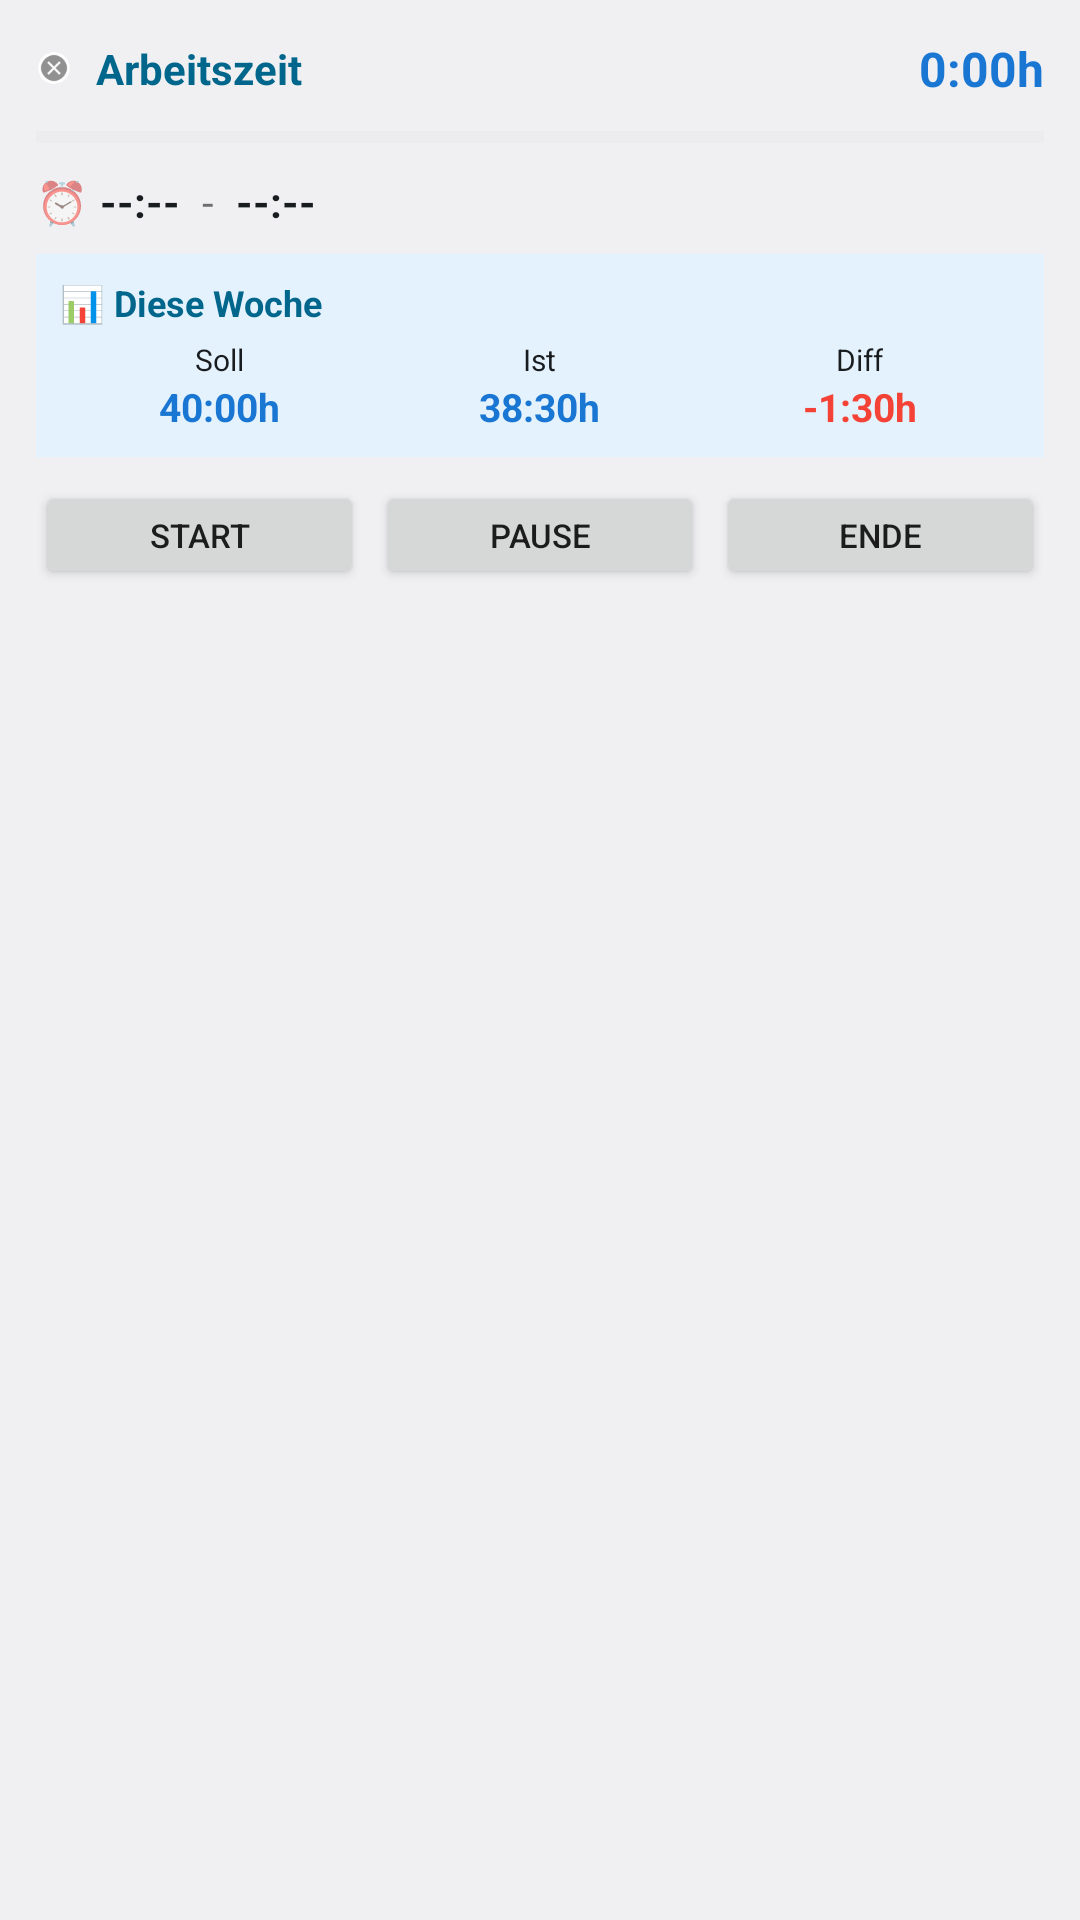

Here is an Android app screen rendered from its layout file. Give the layout XML and the strings, colors and styles it references.
<!-- AndroidManifest.xml: application theme Theme.ArbeitszeitTracker -->
<!-- res/layout/widget_time_stamp_large.xml -->
<?xml version="1.0" encoding="utf-8"?>
<LinearLayout xmlns:android="http://schemas.android.com/apk/res/android"
    android:layout_width="match_parent"
    android:layout_height="match_parent"
    android:orientation="vertical"
    android:padding="12dp"
    android:background="@color/widget_background">

    
    <LinearLayout
        android:layout_width="match_parent"
        android:layout_height="wrap_content"
        android:orientation="horizontal"
        android:gravity="center_vertical"
        android:paddingBottom="8dp">

        
        <TextView
            android:id="@+id/widget_status_indicator_large"
            android:layout_width="12dp"
            android:layout_height="12dp"
            android:background="@android:drawable/presence_offline"
            android:layout_marginEnd="8dp" />

        <TextView
            android:id="@+id/widget_title_large"
            android:layout_width="0dp"
            android:layout_height="wrap_content"
            android:layout_weight="1"
            android:text="Arbeitszeit"
            android:textSize="14sp"
            android:textStyle="bold"
            android:textColor="@color/widget_title" />

        
        <TextView
            android:id="@+id/widget_duration_large"
            android:layout_width="wrap_content"
            android:layout_height="wrap_content"
            android:text="0:00h"
            android:textSize="16sp"
            android:textStyle="bold"
            android:textColor="@color/widget_primary" />
    </LinearLayout>

    
    <ProgressBar
        android:id="@+id/widget_progress_bar_large"
        style="?android:attr/progressBarStyleHorizontal"
        android:layout_width="match_parent"
        android:layout_height="8dp"
        android:layout_marginBottom="8dp"
        android:progress="0"
        android:max="100"
        android:progressTint="@color/widget_progress"
        android:progressBackgroundTint="@color/widget_progress_background" />

    
    <LinearLayout
        android:layout_width="match_parent"
        android:layout_height="wrap_content"
        android:orientation="horizontal"
        android:gravity="center_vertical"
        android:paddingBottom="8dp">

        <TextView
            android:layout_width="wrap_content"
            android:layout_height="wrap_content"
            android:text="⏰"
            android:textSize="14sp"
            android:paddingEnd="4dp" />

        <TextView
            android:id="@+id/widget_start_time_large"
            android:layout_width="wrap_content"
            android:layout_height="wrap_content"
            android:text="--:--"
            android:textSize="14sp"
            android:textStyle="bold"
            android:textColor="@color/widget_text" />

        <TextView
            android:layout_width="wrap_content"
            android:layout_height="wrap_content"
            android:text=" - "
            android:textSize="14sp"
            android:paddingStart="4dp"
            android:paddingEnd="4dp" />

        <TextView
            android:id="@+id/widget_end_time_large"
            android:layout_width="wrap_content"
            android:layout_height="wrap_content"
            android:text="--:--"
            android:textSize="14sp"
            android:textStyle="bold"
            android:textColor="@color/widget_text" />
    </LinearLayout>

    
    <LinearLayout
        android:layout_width="match_parent"
        android:layout_height="wrap_content"
        android:orientation="vertical"
        android:background="@color/widget_week_summary_bg"
        android:padding="8dp"
        android:layout_marginBottom="8dp">

        <TextView
            android:layout_width="wrap_content"
            android:layout_height="wrap_content"
            android:text="📊 Diese Woche"
            android:textSize="12sp"
            android:textStyle="bold"
            android:textColor="@color/widget_title"
            android:paddingBottom="4dp" />

        <LinearLayout
            android:layout_width="match_parent"
            android:layout_height="wrap_content"
            android:orientation="horizontal">

            <LinearLayout
                android:layout_width="0dp"
                android:layout_height="wrap_content"
                android:layout_weight="1"
                android:orientation="vertical"
                android:gravity="center">

                <TextView
                    android:layout_width="wrap_content"
                    android:layout_height="wrap_content"
                    android:text="Soll"
                    android:textSize="10sp"
                    android:textColor="@color/widget_text" />

                <TextView
                    android:id="@+id/widget_week_soll"
                    android:layout_width="wrap_content"
                    android:layout_height="wrap_content"
                    android:text="40:00h"
                    android:textSize="13sp"
                    android:textStyle="bold"
                    android:textColor="@color/widget_primary" />
            </LinearLayout>

            <LinearLayout
                android:layout_width="0dp"
                android:layout_height="wrap_content"
                android:layout_weight="1"
                android:orientation="vertical"
                android:gravity="center">

                <TextView
                    android:layout_width="wrap_content"
                    android:layout_height="wrap_content"
                    android:text="Ist"
                    android:textSize="10sp"
                    android:textColor="@color/widget_text" />

                <TextView
                    android:id="@+id/widget_week_ist"
                    android:layout_width="wrap_content"
                    android:layout_height="wrap_content"
                    android:text="38:30h"
                    android:textSize="13sp"
                    android:textStyle="bold"
                    android:textColor="@color/widget_primary" />
            </LinearLayout>

            <LinearLayout
                android:layout_width="0dp"
                android:layout_height="wrap_content"
                android:layout_weight="1"
                android:orientation="vertical"
                android:gravity="center">

                <TextView
                    android:layout_width="wrap_content"
                    android:layout_height="wrap_content"
                    android:text="Diff"
                    android:textSize="10sp"
                    android:textColor="@color/widget_text" />

                <TextView
                    android:id="@+id/widget_week_diff"
                    android:layout_width="wrap_content"
                    android:layout_height="wrap_content"
                    android:text="-1:30h"
                    android:textSize="13sp"
                    android:textStyle="bold"
                    android:textColor="@color/widget_error" />
            </LinearLayout>

        </LinearLayout>
    </LinearLayout>

    
    <LinearLayout
        android:layout_width="match_parent"
        android:layout_height="wrap_content"
        android:orientation="horizontal"
        android:gravity="center">

        <Button
            android:id="@+id/widget_start_button_large"
            android:layout_width="0dp"
            android:layout_height="36dp"
            android:layout_weight="1"
            android:text="START"
            android:textSize="11sp"
            android:layout_marginEnd="4dp" />

        <Button
            android:id="@+id/widget_pause_button_large"
            android:layout_width="0dp"
            android:layout_height="36dp"
            android:layout_weight="1"
            android:text="PAUSE"
            android:textSize="11sp"
            android:layout_marginEnd="4dp" />

        <Button
            android:id="@+id/widget_end_button_large"
            android:layout_width="0dp"
            android:layout_height="36dp"
            android:layout_weight="1"
            android:text="ENDE"
            android:textSize="11sp" />
    </LinearLayout>

</LinearLayout>
<!-- resources referenced by this layout -->
<resources>
  <color name="widget_background">#F5F5F5</color>
  <color name="widget_error">#F44336</color>
  <color name="widget_primary">#1976D2</color>
  <color name="widget_progress">#4CAF50</color>
  <color name="widget_progress_background">#E0E0E0</color>
  <color name="widget_text">#000000</color>
  <color name="widget_title">#1976D2</color>
  <color name="widget_week_summary_bg">#E3F2FD</color>
  <style name="Theme.ArbeitszeitTracker" parent="android:Theme.Material.Light.NoActionBar" />
</resources>
